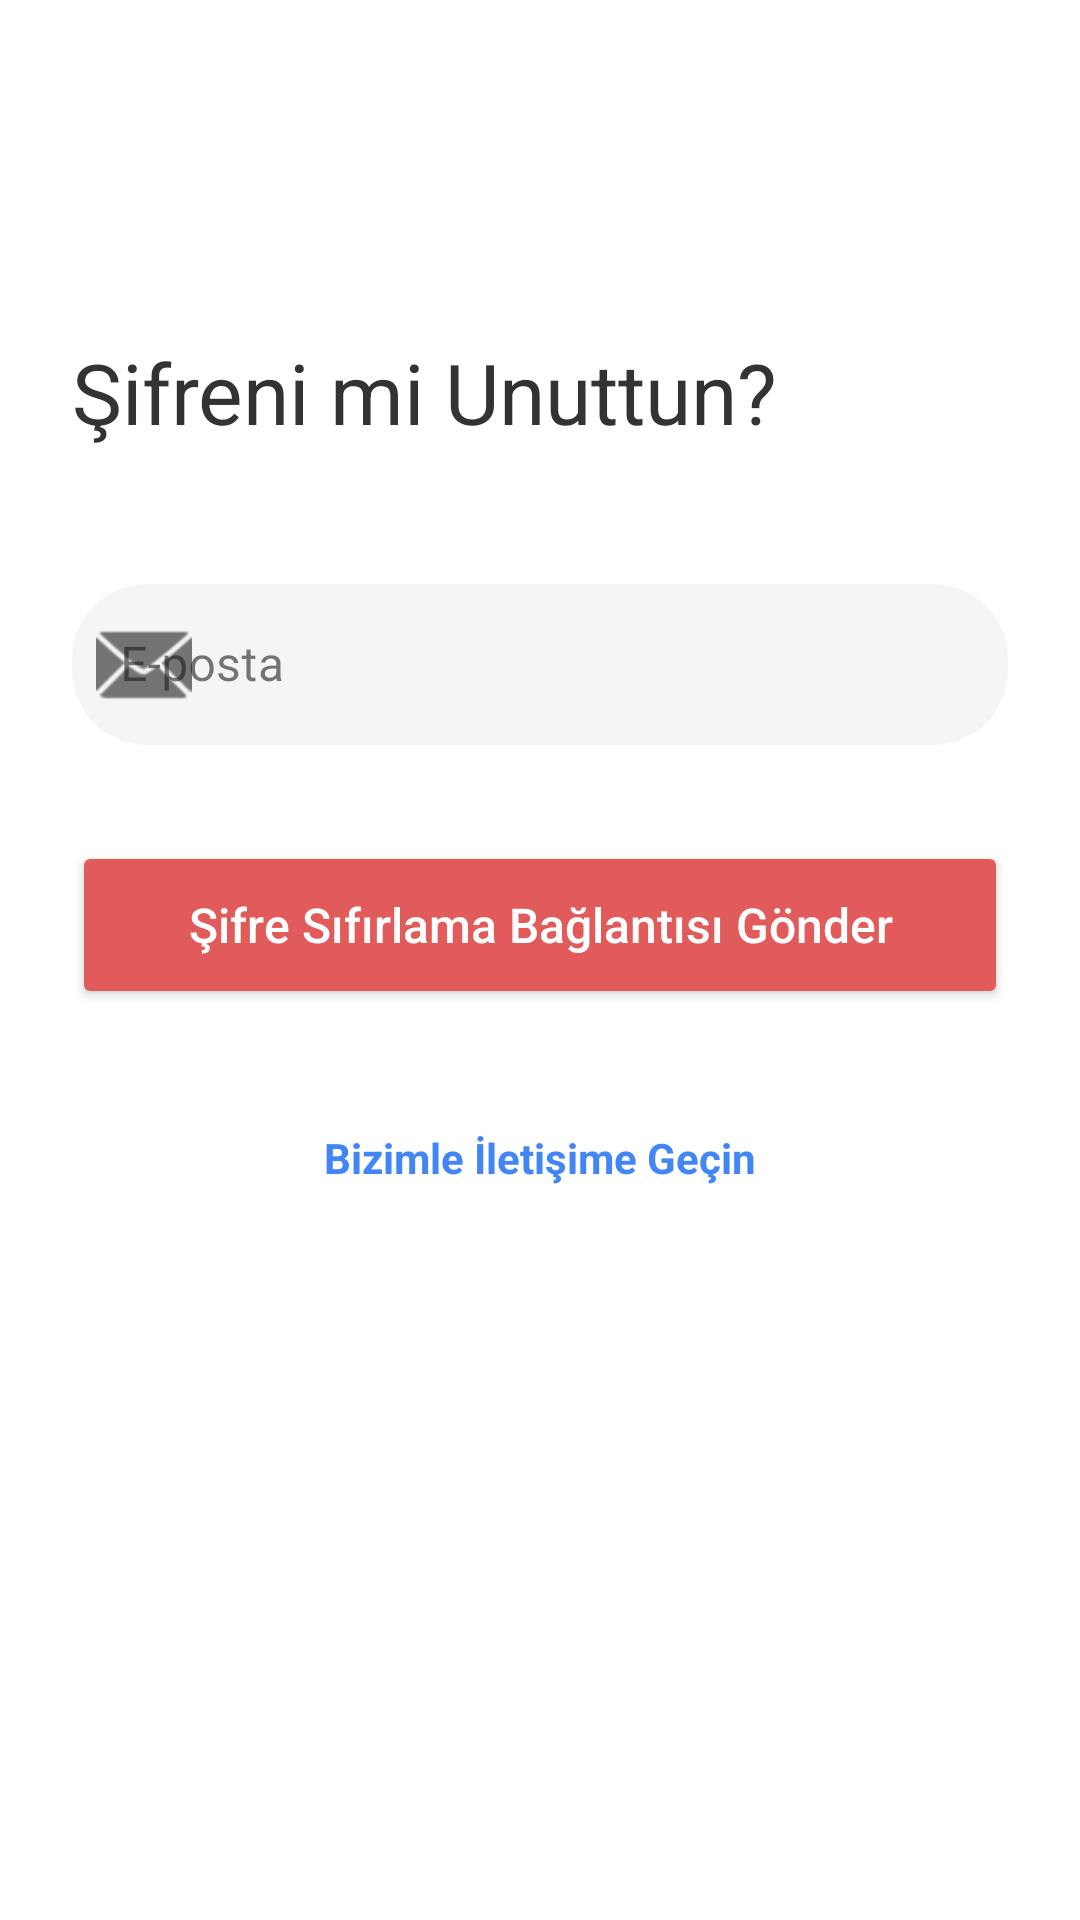

This screen was rendered from an Android layout file. Write that file and the resources it references.
<!-- AndroidManifest.xml: application theme Theme.NewAkobsAI -->
<!-- res/layout/fragment_forgot_password.xml -->
<?xml version="1.0" encoding="utf-8"?>
<ScrollView xmlns:android="http://schemas.android.com/apk/res/android"
    xmlns:app="http://schemas.android.com/apk/res-auto"
    xmlns:tools="http://schemas.android.com/tools"
    android:layout_width="match_parent"
    android:layout_height="match_parent"
    android:fillViewport="true"
    android:background="@android:color/white"
    tools:context=".ui.auth.ForgotPasswordFragment">

    <LinearLayout
        android:layout_width="match_parent"
        android:layout_height="wrap_content"
        android:orientation="vertical"
        android:padding="24dp">

        
        <LinearLayout
            android:layout_width="match_parent"
            android:layout_height="wrap_content"
            android:orientation="horizontal"
            android:gravity="center_vertical">

            <ImageButton
                android:id="@+id/btnBack"
                android:layout_width="48dp"
                android:layout_height="48dp"
                android:src="@drawable/ic_arrow_back"
                android:background="?attr/selectableItemBackgroundBorderless"
                android:contentDescription="@string/back" />

        </LinearLayout>

        
        <TextView
            android:layout_width="match_parent"
            android:layout_height="wrap_content"
            android:text="@string/forgot_password"
            android:textSize="28sp"
            android:textColor="#333333"
            android:layout_marginTop="40dp"/>

        
        <com.google.android.material.textfield.TextInputLayout
            android:id="@+id/tilEmail"
            android:layout_width="match_parent"
            android:layout_height="wrap_content"
            android:layout_marginTop="40dp"
            app:boxBackgroundColor="#F5F5F5"
            app:boxCornerRadiusTopStart="25dp"
            app:boxCornerRadiusTopEnd="25dp"
            app:boxCornerRadiusBottomStart="25dp"
            app:boxCornerRadiusBottomEnd="25dp"
            app:startIconDrawable="@android:drawable/ic_dialog_email"
            app:startIconContentDescription="@string/icon_email"
            app:boxStrokeWidth="0dp"
            app:boxStrokeWidthFocused="0dp"
            style="@style/Widget.MaterialComponents.TextInputLayout.OutlinedBox">

            <com.google.android.material.textfield.TextInputEditText
                android:id="@+id/edtEmail"
                android:layout_width="match_parent"
                android:layout_height="wrap_content"
                android:hint="@string/email"
                android:inputType="textEmailAddress"
                android:padding="16dp"/>
        </com.google.android.material.textfield.TextInputLayout>

        
        <Button
            android:id="@+id/btnSendResetLink"
            android:layout_width="match_parent"
            android:layout_height="56dp"
            android:text="@string/send_reset_link"
            android:textSize="16sp"
            android:textAllCaps="false"
            android:textColor="#FFFFFF"
            android:backgroundTint="#E25B5B"
            android:drawablePadding="8dp"
            app:cornerRadius="28dp"
            android:layout_marginTop="32dp" />

        <ProgressBar
            android:id="@+id/progressBar"
            android:layout_width="wrap_content"
            android:layout_height="wrap_content"
            android:layout_gravity="center_horizontal"
            android:layout_marginTop="16dp"
            android:visibility="gone" />

        
        <TextView
            android:id="@+id/tvContactSupport"
            android:layout_width="match_parent"
            android:layout_height="wrap_content"
            android:text="@string/contact_us"
            android:textAlignment="center"
            android:textColor="#4285F4"
            android:textStyle="bold"
            android:layout_marginTop="40dp"/>

    </LinearLayout>

</ScrollView>
<!-- resources referenced by this layout -->
<resources>
  <string name="back">Geri</string>
  <string name="contact_us">Bizimle İletişime Geçin</string>
  <string name="email">E-posta</string>
  <string name="forgot_password">Şifreni mi Unuttun?</string>
  <string name="icon_email">E-posta ikonu</string>
  <string name="send_reset_link">Şifre Sıfırlama Bağlantısı Gönder</string>
  <style name="Theme.NewAkobsAI" parent="Base.Theme.NewAkobsAI" />
  <style name="Base.Theme.NewAkobsAI" parent="Theme.Material3.DayNight.NoActionBar">
          
          
      </style>
</resources>
